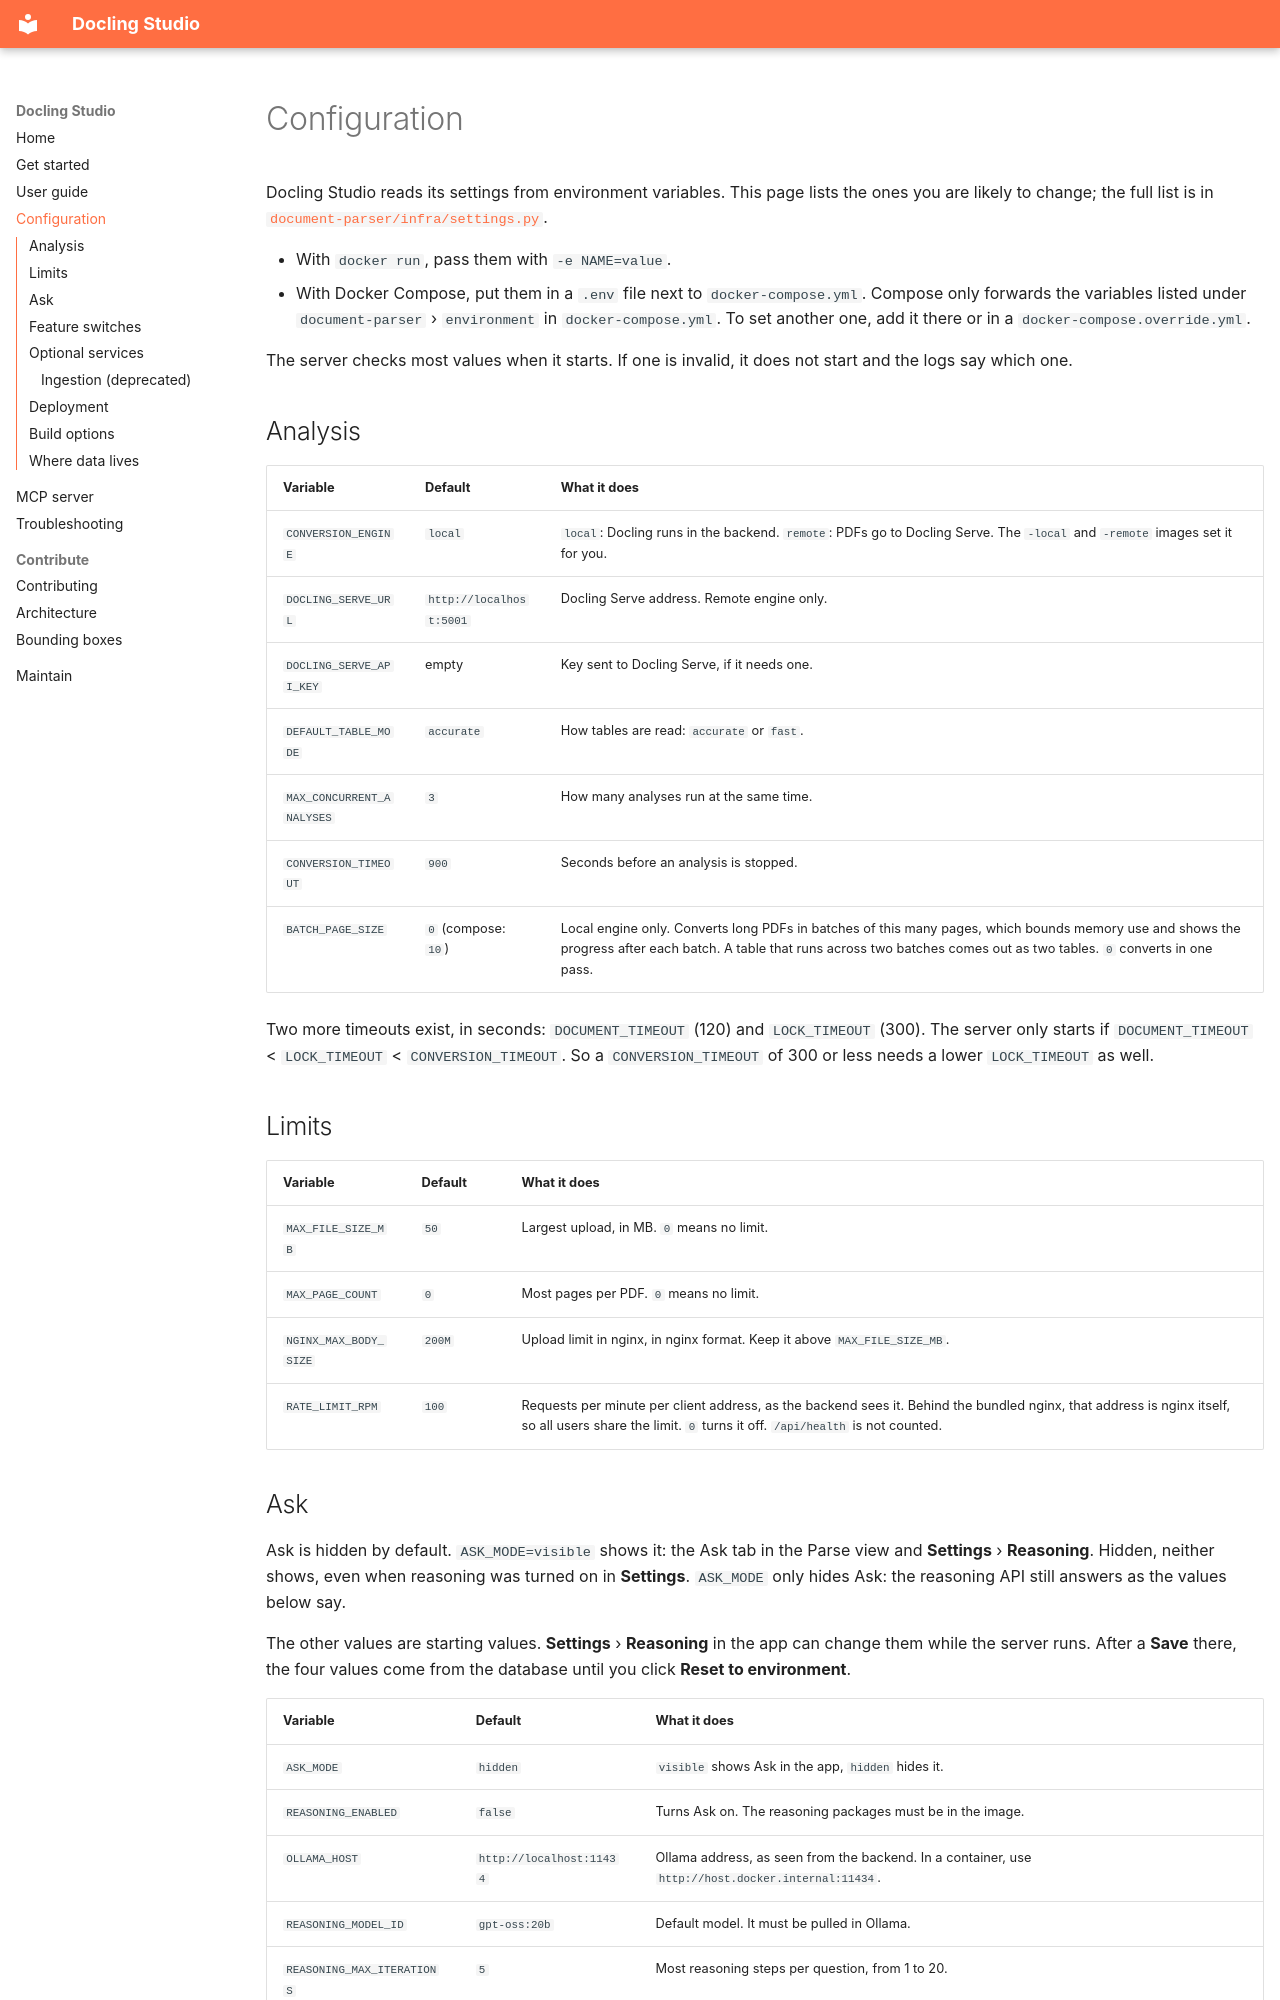

repository: scub-france/docling-Studio · page: configuration/index.html · generator: mkdocs

# Configuration

Docling Studio reads its settings from environment variables. This page lists the ones you are likely to change; the full list is in [`document-parser/infra/settings.py`](https://github.com/scub-france/Docling-Studio/blob/main/document-parser/infra/settings.py).

- With `docker run`, pass them with `-e NAME=value`.
- With Docker Compose, put them in a `.env` file next to `docker-compose.yml`. Compose only forwards the variables listed under `document-parser` › `environment` in `docker-compose.yml`. To set another one, add it there or in a `docker-compose.override.yml`.

The server checks most values when it starts. If one is invalid, it does not start and the logs say which one.

## Analysis

| Variable | Default | What it does |
|----------|---------|--------------|
| `CONVERSION_ENGINE` | `local` | `local`: Docling runs in the backend. `remote`: PDFs go to Docling Serve. The `-local` and `-remote` images set it for you. |
| `DOCLING_SERVE_URL` | `http://localhost:5001` | Docling Serve address. Remote engine only. |
| `DOCLING_SERVE_API_KEY` | empty | Key sent to Docling Serve, if it needs one. |
| `DEFAULT_TABLE_MODE` | `accurate` | How tables are read: `accurate` or `fast`. |
| `MAX_CONCURRENT_ANALYSES` | `3` | How many analyses run at the same time. |
| `CONVERSION_TIMEOUT` | `900` | Seconds before an analysis is stopped. |
| `BATCH_PAGE_SIZE` | `0` (compose: `10`) | Local engine only. Converts long PDFs in batches of this many pages, which bounds memory use and shows the progress after each batch. A table that runs across two batches comes out as two tables. `0` converts in one pass. |

Two more timeouts exist, in seconds: `DOCUMENT_TIMEOUT` (120) and `LOCK_TIMEOUT` (300). The server only starts if `DOCUMENT_TIMEOUT` < `LOCK_TIMEOUT` < `CONVERSION_TIMEOUT`. So a `CONVERSION_TIMEOUT` of 300 or less needs a lower `LOCK_TIMEOUT` as well.

## Limits

| Variable | Default | What it does |
|----------|---------|--------------|
| `MAX_FILE_SIZE_MB` | `50` | Largest upload, in MB. `0` means no limit. |
| `MAX_PAGE_COUNT` | `0` | Most pages per PDF. `0` means no limit. |
| `NGINX_MAX_BODY_SIZE` | `200M` | Upload limit in nginx, in nginx format. Keep it above `MAX_FILE_SIZE_MB`. |
| `RATE_LIMIT_RPM` | `100` | Requests per minute per client address, as the backend sees it. Behind the bundled nginx, that address is nginx itself, so all users share the limit. `0` turns it off. `/api/health` is not counted. |
